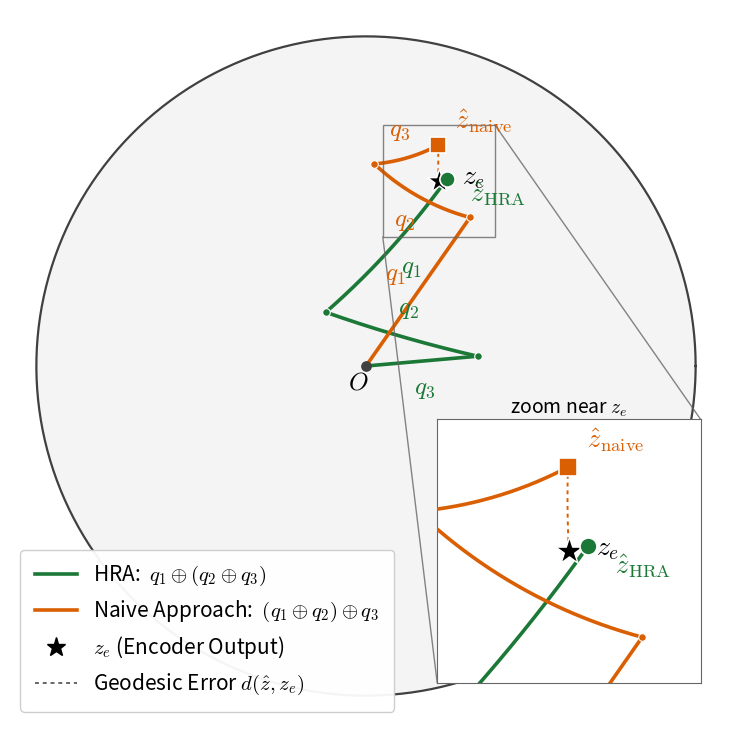

The script that saved this image: (Note: this script raises an exception after producing the figure.)
"""Figure for thesis section 4.2: aggregation of residual codebook gyrovectors
on the Poincare ball.

A single encoder point z_e is residual-quantized into 3 codebook gyrovectors
q0, q1, q2 that behave like a real RVQ: q0 is the coarse code (largest, oriented
toward z_e), q1, q2 are progressively smaller refinements of the shrinking
residual. The SAME codes are then aggregated in two orders:

  * new_method (right-nested):   q0 + (q1 + q2)
        the exact algebraic inverse of the encoder residual chain
        r_{k+1} = (-q_k) + r_k  (Mobius left-translation), so it reconstructs
        z_e up to the final residual r3 -> d(z_hat_new, z_e) = ||r3||.

  * standard (left-nested):      (q0 + q1) + q2
        Mobius addition is non-associative; the gyration gyr[q0,q1] rotates q2,
        so this drifts away from z_e -> d(z_hat_std, z_e) > d(z_hat_new, z_e).

z_e is defined as the inverse-consistent reconstruction of the codes, so the
new_method endpoint is provably the closer of the two. The effect is modest at
this shallow depth (3 codes) and grows near the boundary / with depth; the
points are placed near the boundary and shown in a zoom inset so the (real)
difference is legible.

c = 1 (Poincare disk), 2-D for visualization.
"""
import numpy as np
import matplotlib.pyplot as plt
from matplotlib.lines import Line2D

C = 1.0  # curvature

# ----------------------------------------------------------------------------
# Poincare-ball ops (2-D, mirrors academicodec/quantization/core_vq.py)
# ----------------------------------------------------------------------------
def mobius_add(x, y, c=C):
    x = np.asarray(x, float); y = np.asarray(y, float)
    xy = np.dot(x, y); xx = np.dot(x, x); yy = np.dot(y, y)
    num = (1 + 2 * c * xy + c * yy) * x + (1 - c * xx) * y
    den = 1 + 2 * c * xy + c * c * xx * yy
    return num / den

def project(x, c=C, eps=1e-5):
    x = np.asarray(x, float)
    maxn = (1 - eps) / np.sqrt(c)
    n = np.linalg.norm(x)
    return x * (maxn / n) if n > maxn else x

def hyp_dist(x, y, c=C):
    diff = mobius_add(-np.asarray(x, float), y, c)
    return (2 / np.sqrt(c)) * np.arctanh(min(np.sqrt(c) * np.linalg.norm(diff), 1 - 1e-12))

def geodesic_points(p, q, n=200):
    """Sample points along the Poincare-disk geodesic between p and q."""
    p = np.asarray(p, float); q = np.asarray(q, float)
    x1, y1 = p; x2, y2 = q
    det = 4 * (x1 * y2 - x2 * y1)
    if abs(det) < 1e-9:  # collinear with origin -> straight diameter segment
        t = np.linspace(0, 1, n)
        return np.outer(1 - t, p) + np.outer(t, q)
    b1 = x1 * x1 + y1 * y1 + 1
    b2 = x2 * x2 + y2 * y2 + 1
    cx = (b1 * 2 * y2 - b2 * 2 * y1) / det
    cy = (2 * x1 * b2 - 2 * x2 * b1) / det
    cen = np.array([cx, cy])
    r = np.sqrt(max(cx * cx + cy * cy - 1, 1e-12))
    a1 = np.arctan2(y1 - cy, x1 - cx)
    a2 = np.arctan2(y2 - cy, x2 - cx)
    d = (a2 - a1 + np.pi) % (2 * np.pi) - np.pi  # shorter arc (stays in disk)
    th = a1 + np.linspace(0, 1, n) * d
    return cen + r * np.column_stack([np.cos(th), np.sin(th)])

def polar(r, deg):
    a = np.deg2rad(deg)
    return np.array([r * np.cos(a), r * np.sin(a)])

# ----------------------------------------------------------------------------
# RVQ-like codes: q0 coarse (toward z_e), q1/q2 shrinking refinements.
# z_e := inverse-consistent reconstruction  q0 + (q1 + (q2 + r3)),  r3 small.
# ----------------------------------------------------------------------------
q0 = polar(0.55,  55)          # coarse code  (largest, ~ z_e direction)
q1 = polar(0.45, 165)          # refinement 1 (smaller, coarse residual turns)
q2 = polar(0.34,   5)          # refinement 2 (smaller still)
r3 = polar(0.04, 200)          # tiny leftover residual after 3 layers

z_e = project(mobius_add(q0, mobius_add(q1, mobius_add(q2, r3))))

# new_method: right-nested  q0 + (q1 + q2)   -> drawn O -> q2 -> q1 -> q0
v1 = project(q2)
v2 = project(mobius_add(q1, v1))
v3 = project(mobius_add(q0, v2))
new_path, z_new = [np.zeros(2), v1, v2, v3], v3

# standard: left-nested  (q0 + q1) + q2       -> drawn O -> q0 -> q1 -> q2
s1 = project(q0)
s2 = project(mobius_add(s1, q1))
s3 = project(mobius_add(s2, q2))
std_path, z_std = [np.zeros(2), s1, s2, s3], s3

d_new = hyp_dist(z_new, z_e)
d_std = hyp_dist(z_std, z_e)
print(f"d_hyp(z_hat_new, z_e) = {d_new:.4f}")
print(f"d_hyp(z_hat_std, z_e) = {d_std:.4f}")
print(f"standard drifts {d_std / d_new:.1f}x farther than new_method")

# ----------------------------------------------------------------------------
# Plot
# ----------------------------------------------------------------------------
plt.rcParams.update({"font.size": 16, "mathtext.fontset": "cm"})
fig, ax = plt.subplots(figsize=(7.6, 7.6))

C_NEW = "#1b7837"   # green  - new_method
C_STD = "#d95f02"   # orange - standard

def draw_ball(a):
    th = np.linspace(0, 2 * np.pi, 400)
    a.plot(np.cos(th), np.sin(th), color="0.25", lw=1.6, zorder=1)
    a.add_patch(plt.Circle((0, 0), 1, color="0.955", zorder=0))

def draw_chain(a, path, color, lbls=None, side=1):
    for i in range(len(path) - 1):
        arc = geodesic_points(path[i], path[i + 1])
        a.plot(arc[:, 0], arc[:, 1], color=color, lw=2.6,
               solid_capstyle="round", zorder=3)
        if lbls is not None:
            mid = arc[100]; tang = arc[110] - arc[90]
            perp = np.array([-tang[1], tang[0]])
            perp = perp / (np.linalg.norm(perp) + 1e-9)
            a.annotate(lbls[i], mid + side * 0.085 * perp, color=color,
                       fontsize=18, ha="center", va="center", zorder=6,
                       fontweight="bold")
    pts = np.array(path)
    a.scatter(pts[1:-1, 0], pts[1:-1, 1], s=30, color=color,
              edgecolor="white", lw=0.8, zorder=5)

def draw_points(a, s_ze=320, s_hat=120, labels=True, loff=1.0):
    # error geodesics
    for z, col in [(z_new, C_NEW), (z_std, C_STD)]:
        arc = geodesic_points(z, z_e)
        a.plot(arc[:, 0], arc[:, 1], color=col, lw=1.4, ls=(0, (2, 2)), zorder=4)
    a.scatter(*z_e, s=s_ze, marker="*", color="k", edgecolor="white", lw=1.0, zorder=8)
    a.scatter(*z_new, s=s_hat, marker="o", color=C_NEW, edgecolor="white", lw=1.2, zorder=8)
    a.scatter(*z_std, s=s_hat, marker="s", color=C_STD, edgecolor="white", lw=1.2, zorder=8)
    if labels:
        a.annotate(r"$z_e$", z_e + loff * np.array([0.07, -0.01]), fontsize=20, zorder=9)
        a.annotate(r"$\hat{z}_{\mathrm{HRA}}$", z_new + loff * np.array([0.07, -0.07]),
                   color=C_NEW, fontsize=19, zorder=9)
        a.annotate(r"$\hat{z}_{\mathrm{naive}}$", z_std + loff * np.array([0.05, 0.05]),
                   color=C_STD, fontsize=19, zorder=9)

# --- main ball ---
draw_ball(ax)
draw_chain(ax, new_path, C_NEW, [r"$q_3$", r"$q_2$", r"$q_1$"], side=-1)
draw_chain(ax, std_path, C_STD, [r"$q_1$", r"$q_2$", r"$q_3$"], side=1)
draw_points(ax, labels=True, loff=1.0)
ax.scatter(0, 0, s=45, color="0.25", zorder=6)
ax.annotate(r"$O$", [-0.055, -0.07], fontsize=18)

# --- zoom inset around z_e ---
half = 0.17
xc, yc = z_e
axins = ax.inset_axes([0.60, 0.055, 0.37, 0.37],
                      xlim=(xc - half, xc + half), ylim=(yc - half, yc + half))
draw_chain(axins, new_path, C_NEW)
draw_chain(axins, std_path, C_STD)
draw_points(axins, s_ze=420, s_hat=150, labels=True, loff=0.5)
axins.set_xticks([]); axins.set_yticks([])
for sp in axins.spines.values():
    sp.set_edgecolor("0.4")
axins.set_title("zoom near $z_e$", fontsize=14, pad=3)
ax.indicate_inset_zoom(axins, edgecolor="0.4", lw=1.0, alpha=0.8)

# legend
handles = [
    Line2D([0], [0], color=C_NEW, lw=2.6,
           label=r"HRA:  $q_1 \oplus (q_2 \oplus q_3)$"),
    Line2D([0], [0], color=C_STD, lw=2.6,
           label=r"Naive Approach:  $(q_1 \oplus q_2) \oplus q_3$"),
    Line2D([0], [0], color="k", lw=0, marker="*", markersize=14,
           label=r"$z_e$ (Encoder Output)"),
    Line2D([0], [0], color="0.4", lw=1.4, ls=(0, (2, 2)),
           label=r"Geodesic Error $d(\hat{z}, z_e)$"),
]
ax.legend(handles=handles, loc="lower left", fontsize=15, frameon=True,
          framealpha=0.95, borderpad=0.7)

ax.set_xlim(-1.08, 1.08); ax.set_ylim(-1.08, 1.08)
ax.set_aspect("equal"); ax.axis("off")
fig.tight_layout()

out = "figures/poincare_aggregation.png"
fig.savefig(out, dpi=450, bbox_inches="tight")
fig.savefig(out.replace(".png", ".pdf"), bbox_inches="tight")
print("saved", out)
